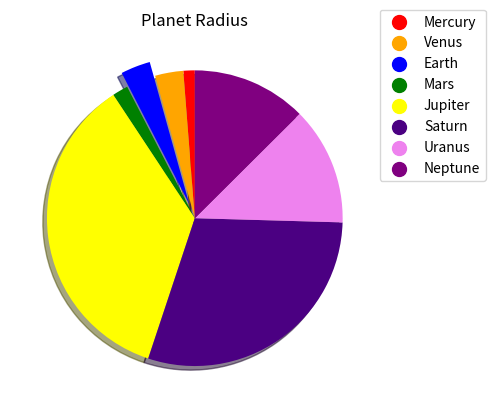

This figure's Python source:
from matplotlib import pyplot as plt

planets = [
       ("Mercury", 57.91e+6, 2439.7), ("Venus", 108.2e+6, 6051.8), ("Earth", 149.6e+6, 6371),
       ("Mars", 227.9e+6, 3389.5), ("Jupiter", 778.5e+6, 69911), ("Saturn", 1.434e+9, 58232),
       ("Uranus", 2.871e+9, 25362), ("Neptune", 4.495e+9, 24622)
]

#
# - extract plot data
#

radius = [planet[2] for planet in planets]
names = [planet[0] for planet in planets]
color = ["red", "orange", "blue", "green", "yellow", "indigo", "violet", "purple"]

#
# plot
#

plt.pie(radius, colors=color, startangle=90, shadow=True, explode=(0, 0, 0.1, 0, 0, 0, 0, 0))

for idx in (range(0, len(planets))):
    plt.scatter([], [], c=color[idx], s=100, label=names[idx])

plt.legend(loc=(1, .6))

plt.title('Planet Radius')
plt.show()